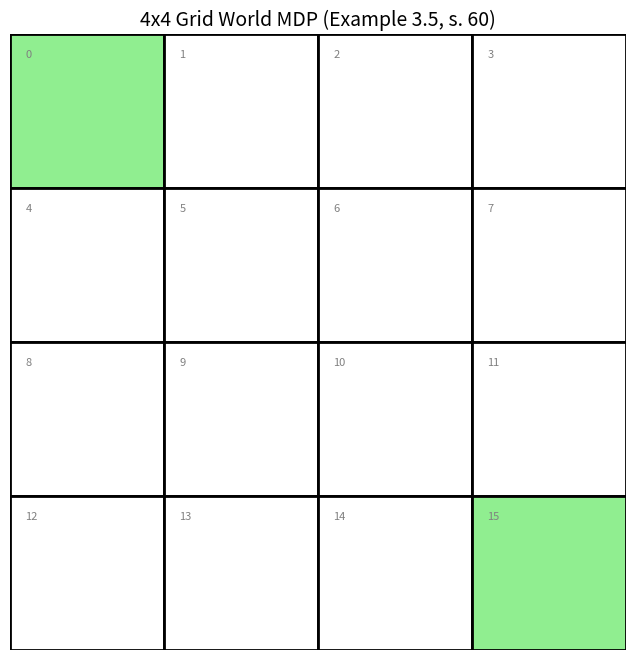
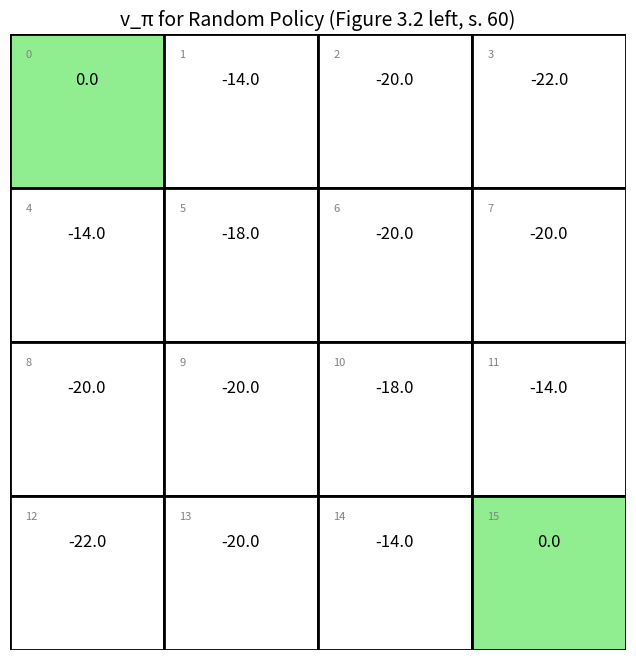
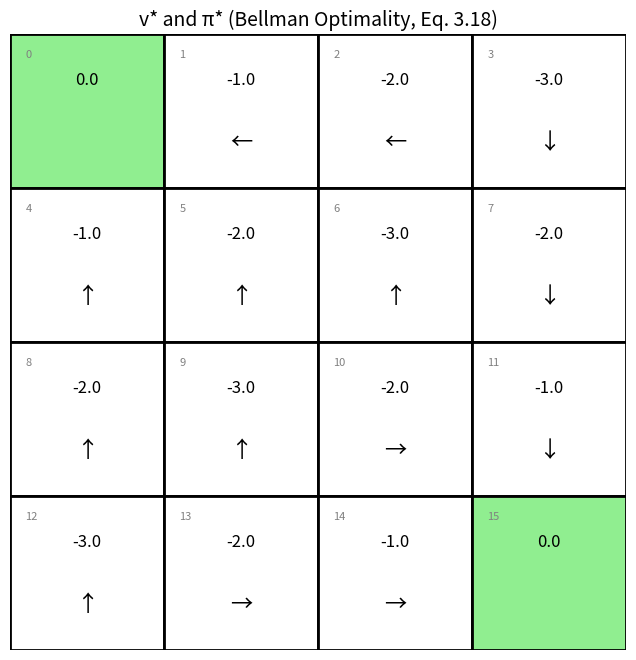
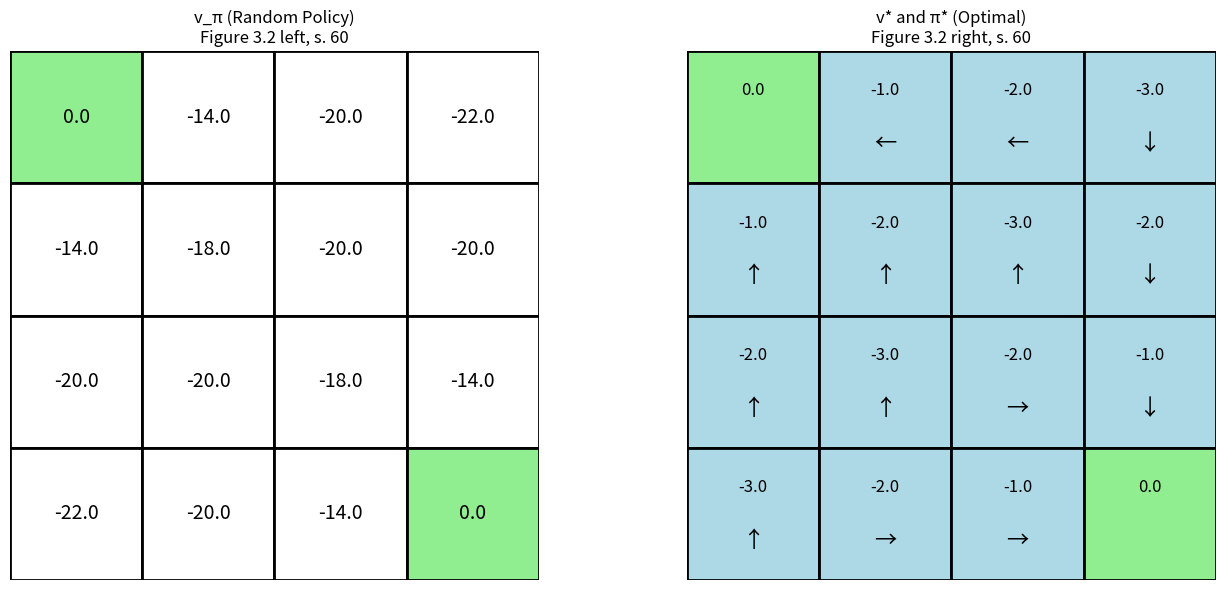

Generate these figures, in order, with matplotlib:
# Kod Örneği: Grid World MDP
# Referans: Example 3.5 "Gridworld" (s. 60)

import numpy as np
import matplotlib.pyplot as plt
from typing import Tuple, Dict, List

class GridWorldMDP:
    """
    Grid World MDP (Example 3.5, s. 60)
    
    "Figure 3.2 shows a simple finite MDP... The cells of the grid 
    correspond to the states of the environment."
    """
    
    def __init__(self, rows=4, cols=4, terminal_states=None):
        self.rows = rows
        self.cols = cols
        self.n_states = rows * cols
        self.n_actions = 4  # up, right, down, left
        
        # Terminal states (s. 57: "episodes end in... terminal state")
        self.terminal_states = terminal_states or [0, self.n_states - 1]
        
        # Actions: "stochastically move in the four directions" (s. 60)
        self.action_effects = {
            0: (-1, 0),   # up
            1: (0, 1),    # right
            2: (1, 0),    # down
            3: (0, -1)    # left
        }
        self.action_names = ['↑', '→', '↓', '←']
    
    def state_to_pos(self, state: int) -> Tuple[int, int]:
        return state // self.cols, state % self.cols
    
    def pos_to_state(self, row: int, col: int) -> int:
        return row * self.cols + col
    
    def get_transition_prob(self, state: int, action: int, next_state: int) -> float:
        """
        p(s'|s, a) - State transition probability (derived from Eq. 3.4, s. 49)
        Deterministic transitions in this simple gridworld.
        """
        if state in self.terminal_states:
            return 1.0 if next_state == state else 0.0
        
        row, col = self.state_to_pos(state)
        d_row, d_col = self.action_effects[action]
        
        new_row = max(0, min(self.rows - 1, row + d_row))
        new_col = max(0, min(self.cols - 1, col + d_col))
        expected_next = self.pos_to_state(new_row, new_col)
        
        return 1.0 if next_state == expected_next else 0.0
    
    def get_reward(self, state: int, action: int, next_state: int) -> float:
        """
        r(s, a, s') - Reward function
        "reward is -1 on all transitions until the terminal state" (Example 3.5)
        """
        if state in self.terminal_states:
            return 0
        return -1  # "reward of -1 on all transitions" (s. 60)

mdp = GridWorldMDP(rows=4, cols=4)
print(f"States: {mdp.n_states}, Actions: {mdp.n_actions}")
print(f"Terminal states: {mdp.terminal_states}")

def visualize_grid(mdp, values=None, policy=None, title="Grid World"):
    """Grid world görselleştirme (Figure 3.2 benzeri, s. 60)"""
    fig, ax = plt.subplots(figsize=(8, 8))
    
    for state in range(mdp.n_states):
        row, col = mdp.state_to_pos(state)
        
        # Color terminal states
        color = 'lightgreen' if state in mdp.terminal_states else 'white'
        
        rect = plt.Rectangle((col, mdp.rows - 1 - row), 1, 1, 
                              facecolor=color, edgecolor='black', linewidth=2)
        ax.add_patch(rect)
        
        # Show value
        if values is not None:
            ax.text(col + 0.5, mdp.rows - row - 0.3, f'{values[state]:.1f}',
                   ha='center', va='center', fontsize=12)
        
        # Show policy
        if policy is not None and state not in mdp.terminal_states:
            ax.text(col + 0.5, mdp.rows - row - 0.7, mdp.action_names[policy[state]],
                   ha='center', va='center', fontsize=16)
        
        # State number
        ax.text(col + 0.1, mdp.rows - row - 0.1, str(state),
               ha='left', va='top', fontsize=8, color='gray')
    
    ax.set_xlim(0, mdp.cols)
    ax.set_ylim(0, mdp.rows)
    ax.set_aspect('equal')
    ax.axis('off')
    ax.set_title(title, fontsize=14)
    plt.show()

visualize_grid(mdp, title="4x4 Grid World MDP (Example 3.5, s. 60)")

# Kod Örneği: Bellman Equation ile Policy Evaluation
# Referans: Equation 3.14 (s. 59), Example 3.5 (s. 60)

def evaluate_random_policy(mdp, gamma=1.0, theta=1e-6):
    """
    Evaluate uniform random policy using Bellman equation.
    
    From Example 3.5 (s. 60): "under the equiprobable random policy
    (all actions equally likely)"
    
    Uses Equation 3.14 (s. 59) iteratively.
    """
    V = np.zeros(mdp.n_states)
    action_prob = 1.0 / mdp.n_actions  # Uniform random (s. 60)
    
    iteration = 0
    while True:
        delta = 0
        
        for s in range(mdp.n_states):
            if s in mdp.terminal_states:
                continue
            
            v = V[s]
            new_v = 0
            
            # Equation 3.14: Σ_a π(a|s) Σ_{s',r} p(s',r|s,a)[r + γv(s')]
            for a in range(mdp.n_actions):
                for s_next in range(mdp.n_states):
                    p = mdp.get_transition_prob(s, a, s_next)
                    r = mdp.get_reward(s, a, s_next)
                    new_v += action_prob * p * (r + gamma * V[s_next])
            
            V[s] = new_v
            delta = max(delta, abs(v - V[s]))
        
        iteration += 1
        
        if delta < theta:
            break
    
    print(f"Converged in {iteration} iterations (Bellman Eq. 3.14)")
    return V

# Figure 3.2 left (s. 60) - v_π for random policy
V_random = evaluate_random_policy(mdp)
visualize_grid(mdp, values=V_random, 
               title="v_π for Random Policy (Figure 3.2 left, s. 60)")

# Kod Örneği: Bellman Optimality Equation ile Value Iteration
# Referans: Equation 3.18 (s. 63)

def value_iteration(mdp, gamma=1.0, theta=1e-6):
    """
    Find optimal value function using Bellman Optimality Equation.
    
    Equation 3.18 (s. 63):
    v*(s) = max_a Σ_{s',r} p(s',r|s,a)[r + γv*(s')]
    """
    V = np.zeros(mdp.n_states)
    
    iteration = 0
    while True:
        delta = 0
        
        for s in range(mdp.n_states):
            if s in mdp.terminal_states:
                continue
            
            v = V[s]
            
            # max_a (Bellman Optimality)
            action_values = []
            for a in range(mdp.n_actions):
                q = 0
                for s_next in range(mdp.n_states):
                    p = mdp.get_transition_prob(s, a, s_next)
                    r = mdp.get_reward(s, a, s_next)
                    q += p * (r + gamma * V[s_next])
                action_values.append(q)
            
            V[s] = max(action_values)  # max_a from Eq. 3.18
            delta = max(delta, abs(v - V[s]))
        
        iteration += 1
        
        if delta < theta:
            break
    
    # Extract optimal policy: π*(s) = argmax_a q*(s,a)
    policy = np.zeros(mdp.n_states, dtype=int)
    for s in range(mdp.n_states):
        if s in mdp.terminal_states:
            continue
        
        action_values = []
        for a in range(mdp.n_actions):
            q = 0
            for s_next in range(mdp.n_states):
                p = mdp.get_transition_prob(s, a, s_next)
                r = mdp.get_reward(s, a, s_next)
                q += p * (r + gamma * V[s_next])
            action_values.append(q)
        
        policy[s] = np.argmax(action_values)
    
    print(f"Value Iteration converged in {iteration} iterations")
    return V, policy

V_star, pi_star = value_iteration(mdp)
visualize_grid(mdp, values=V_star, policy=pi_star, 
               title="v* and π* (Bellman Optimality, Eq. 3.18)")

# Karşılaştırma: Random Policy vs Optimal Policy
# Referans: Figure 3.2 (s. 60)

fig, axes = plt.subplots(1, 2, figsize=(14, 6))

# Random policy (Figure 3.2 left)
ax = axes[0]
for state in range(mdp.n_states):
    row, col = mdp.state_to_pos(state)
    color = 'lightgreen' if state in mdp.terminal_states else 'white'
    rect = plt.Rectangle((col, mdp.rows - 1 - row), 1, 1, 
                          facecolor=color, edgecolor='black', linewidth=2)
    ax.add_patch(rect)
    ax.text(col + 0.5, mdp.rows - row - 0.5, f'{V_random[state]:.1f}',
           ha='center', va='center', fontsize=14)
ax.set_xlim(0, mdp.cols)
ax.set_ylim(0, mdp.rows)
ax.set_aspect('equal')
ax.axis('off')
ax.set_title('v_π (Random Policy)\nFigure 3.2 left, s. 60', fontsize=12)

# Optimal policy (Figure 3.2 right)
ax = axes[1]
for state in range(mdp.n_states):
    row, col = mdp.state_to_pos(state)
    color = 'lightgreen' if state in mdp.terminal_states else 'lightblue'
    rect = plt.Rectangle((col, mdp.rows - 1 - row), 1, 1, 
                          facecolor=color, edgecolor='black', linewidth=2)
    ax.add_patch(rect)
    ax.text(col + 0.5, mdp.rows - row - 0.3, f'{V_star[state]:.1f}',
           ha='center', va='center', fontsize=12)
    if state not in mdp.terminal_states:
        ax.text(col + 0.5, mdp.rows - row - 0.7, mdp.action_names[pi_star[state]],
               ha='center', va='center', fontsize=16)
ax.set_xlim(0, mdp.cols)
ax.set_ylim(0, mdp.rows)
ax.set_aspect('equal')
ax.axis('off')
ax.set_title('v* and π* (Optimal)\nFigure 3.2 right, s. 60', fontsize=12)

plt.tight_layout()
plt.show()
